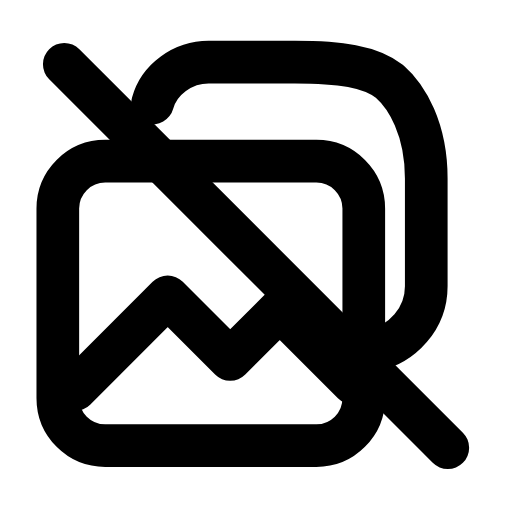
t = 0.00 s
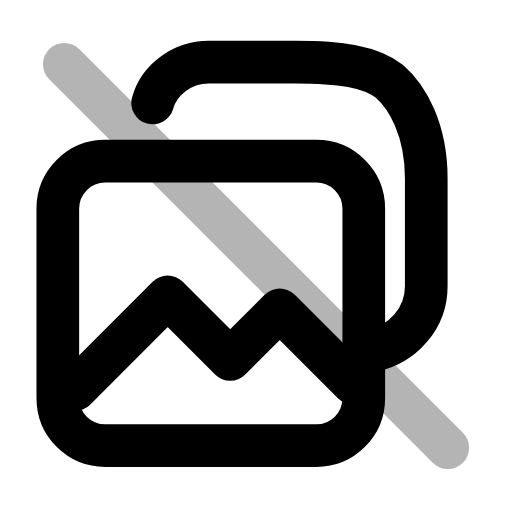
t = 0.22 s
t = 0.44 s: frame unchanged from t = 0.00 s, image omitted
t = 0.68 s: frame unchanged from t = 0.00 s, image omitted
t = 0.92 s: frame unchanged from t = 0.00 s, image omitted
t = 1.16 s: frame unchanged from t = 0.00 s, image omitted

The animated SVG that drew these frames (rendered in a browser with its animation timeline set to each time). Animation: 1 SMIL element (animate=1); one cycle of 1.40 s, repeats indefinitely.

<svg xmlns="http://www.w3.org/2000/svg" width="24" height="24" viewBox="0 0 24 24" fill="none"><g transform="translate(-0.118 -0.12) scale(1.01)"><rect stroke="currentColor" stroke-width="1.98" stroke-linecap="round" stroke-linejoin="round" fill="none" x="2.8" y="7.6" width="14.2" height="13.2" rx="2.2"></rect><path stroke="currentColor" stroke-width="1.98" stroke-linecap="round" stroke-linejoin="round" fill="none" d="M17.4 16.4C18.8 16.1 19.9 14.9 19.9 13.4L19.9 8.4C19.9 6.1 19 4.6 18.2 3.9C17.3 3.2 15.9 3 13.8 3L9.8 3C8.6 3 7.5 3.8 7.2 4.9"></path><path stroke="currentColor" stroke-width="1.98" stroke-linecap="round" stroke-linejoin="round" fill="none" d="M3.6 18.2L7.9 13.9L10.8 16.8L13.1 14.5L16.5 17.9"></path><line stroke="currentColor" stroke-width="1.98" stroke-linecap="round" stroke-linejoin="round" fill="none" x1="3.1" y1="3.1" x2="20.9" y2="20.9"><animate attributeName="opacity" values="1;1;0.15;1;1;1;1;0.15;1;1;1" keyTimes="0;0.144;0.207;0.27;0.45;0.6;0.72;0.762;0.804;0.9;1" dur="1.4s" repeatCount="indefinite" calcMode="spline" keySplines="0.16 1 0.3 1;0.16 1 0.3 1;0.16 1 0.3 1;0.16 1 0.3 1;0.16 1 0.3 1;0.16 1 0.3 1;0.16 1 0.3 1;0.16 1 0.3 1;0.16 1 0.3 1;0.16 1 0.3 1"/></line></g></svg>
